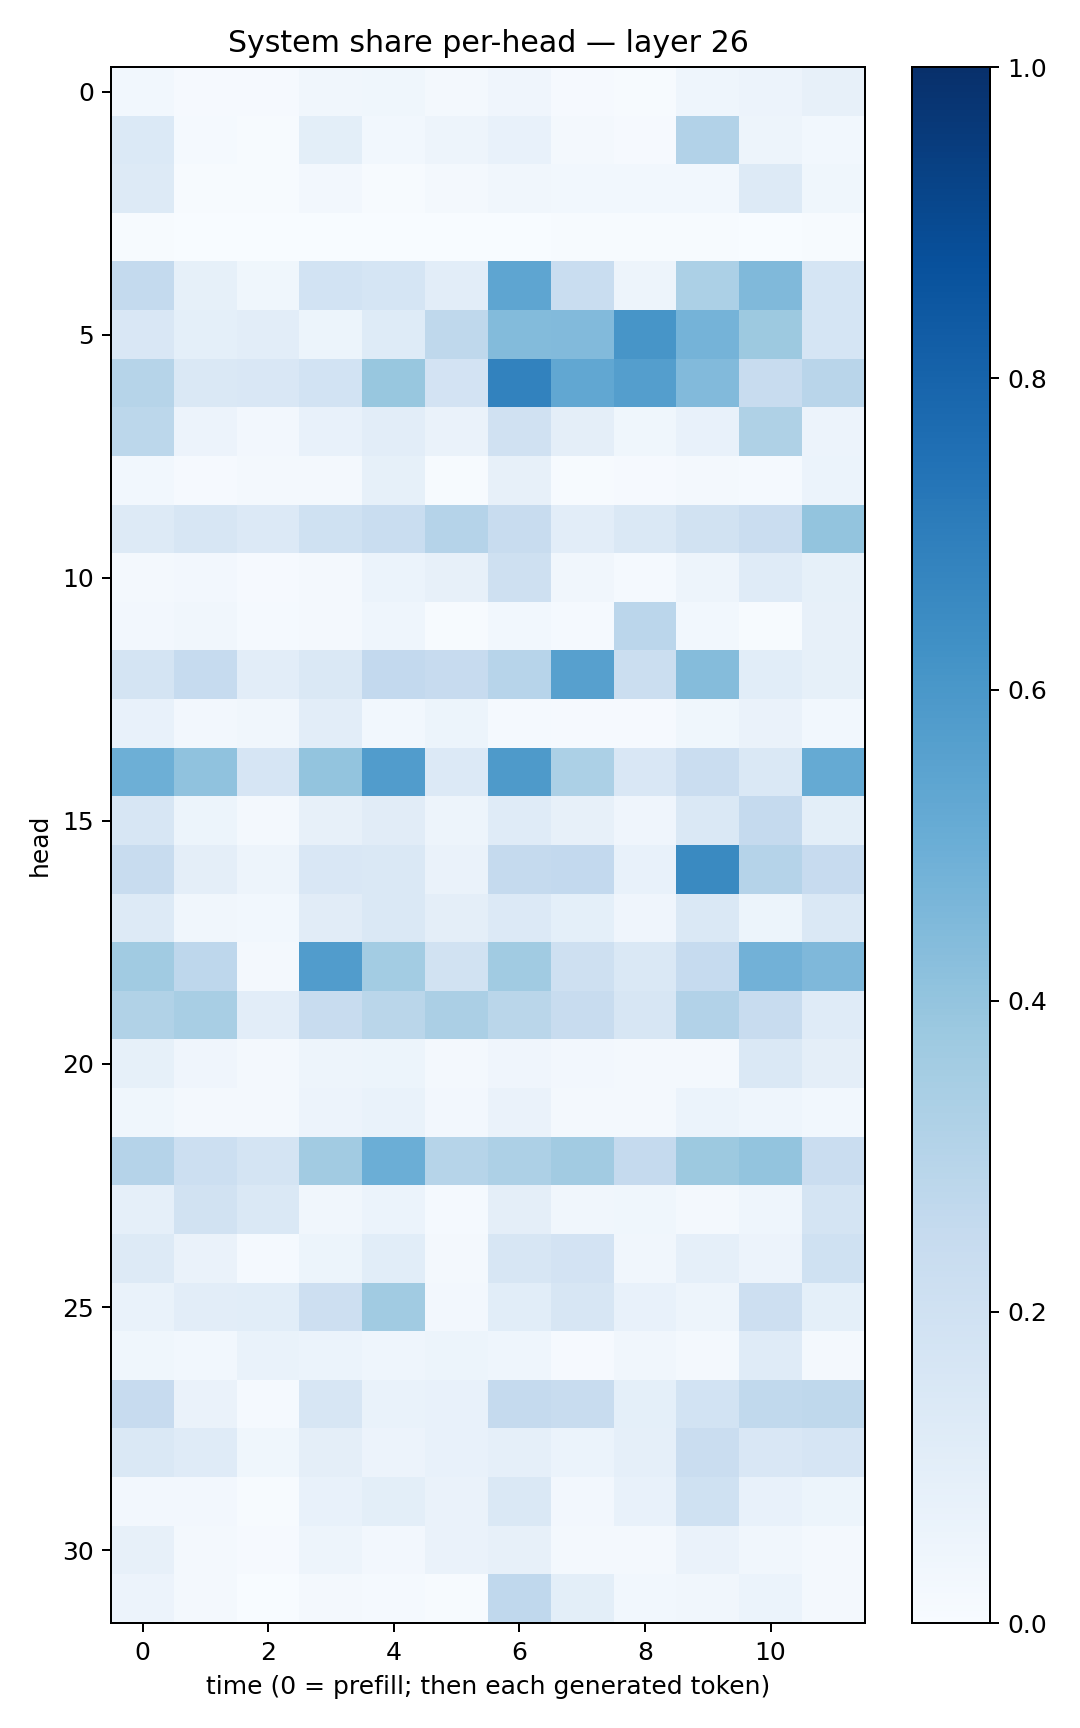

Values plotted in this chart, from the file beside it:
0.029697854, 0.010335189, 0.009376297, 0.0337992, 0.03613824, 0.019169418, 0.03944924, 0.010424539, 0.0074233236, 0.046296228, 0.057147764, 0.08195623
0.1397, 0.01329, 0.006435, 0.1006, 0.03024, 0.04879, 0.07461, 0.02261, 0.009994, 0.312, 0.05064, 0.03004
0.1293, 0.004195, 0.00511, 0.02578, 0.006431, 0.02053, 0.03125, 0.03065, 0.0305, 0.03039, 0.1268, 0.03889
0.007583, 0.002737, 0.002381, 0.003736, 0.003282, 0.0003049, 0.00382, 0.005589, 0.004429, 0.004081, 0.001723, 0.007364
0.2547, 0.08442, 0.03737, 0.1864, 0.1693, 0.105, 0.5356, 0.2305, 0.04901, 0.3298, 0.447, 0.1718
0.1516, 0.09106, 0.1029, 0.05142, 0.1243, 0.2716, 0.439, 0.4446, 0.6088, 0.4753, 0.3763, 0.1703
0.2986, 0.1423, 0.1501, 0.1868, 0.3882, 0.1803, 0.6817, 0.5275, 0.5674, 0.4426, 0.2358, 0.2911
0.2809, 0.05848, 0.026, 0.07046, 0.1034, 0.06316, 0.1953, 0.09531, 0.03813, 0.07697, 0.3227, 0.05702
0.03106, 0.0115, 0.01888, 0.01714, 0.08351, 0.004319, 0.07913, 0.005713, 0.007997, 0.02314, 0.01535, 0.0616
0.1324, 0.1595, 0.1361, 0.2012, 0.2318, 0.3031, 0.2406, 0.1051, 0.1473, 0.1901, 0.2291, 0.4018
0.01579, 0.02728, 0.00915, 0.02251, 0.06196, 0.08159, 0.2078, 0.03317, 0.01396, 0.04764, 0.1199, 0.08508
0.02668, 0.03408, 0.01196, 0.0221, 0.04639, 0.006031, 0.02986, 0.01223, 0.2828, 0.03096, 0.006434, 0.07962
0.176, 0.2469, 0.1036, 0.1449, 0.2602, 0.2424, 0.2933, 0.5601, 0.2204, 0.4358, 0.1083, 0.08466
0.07683, 0.02531, 0.03187, 0.1041, 0.02831, 0.05253, 0.01235, 0.011, 0.01061, 0.0365, 0.0642, 0.03083
0.494, 0.4091, 0.165, 0.4013, 0.5743, 0.1356, 0.589, 0.3296, 0.1516, 0.23, 0.1424, 0.5192
0.1626, 0.05317, 0.02071, 0.08028, 0.1098, 0.04711, 0.118, 0.07874, 0.04051, 0.1459, 0.2536, 0.1016
0.2366, 0.09721, 0.0479, 0.1497, 0.1426, 0.06482, 0.2532, 0.2581, 0.07582, 0.6526, 0.3046, 0.2451
0.1292, 0.03407, 0.02778, 0.1098, 0.1423, 0.09715, 0.1366, 0.09179, 0.04031, 0.1475, 0.05104, 0.1474
0.3656, 0.2755, 0.01673, 0.5767, 0.3566, 0.1946, 0.3656, 0.2104, 0.1434, 0.2487, 0.4832, 0.4531
0.3162, 0.3423, 0.1038, 0.2353, 0.2877, 0.3358, 0.2867, 0.2394, 0.1609, 0.3124, 0.2403, 0.1177
0.08444, 0.04115, 0.02191, 0.04838, 0.05263, 0.0199, 0.03974, 0.02583, 0.02216, 0.02027, 0.1436, 0.09438
0.03861, 0.02205, 0.02241, 0.05496, 0.06734, 0.02445, 0.06458, 0.02342, 0.02, 0.05953, 0.04406, 0.03034
0.3019, 0.2149, 0.1782, 0.3626, 0.4966, 0.2985, 0.3245, 0.3629, 0.2531, 0.3775, 0.4006, 0.2284
0.08762, 0.1928, 0.1456, 0.03362, 0.06119, 0.01378, 0.09487, 0.03166, 0.03543, 0.02263, 0.04398, 0.1767
0.1322, 0.06278, 0.01371, 0.05277, 0.1059, 0.01918, 0.1603, 0.1798, 0.03481, 0.08683, 0.0563, 0.2003
0.06742, 0.1054, 0.108, 0.2148, 0.3652, 0.02541, 0.1065, 0.1575, 0.07668, 0.04702, 0.2138, 0.09318
0.03844, 0.02842, 0.06842, 0.05876, 0.04306, 0.05272, 0.04457, 0.009745, 0.0338, 0.02171, 0.1208, 0.02299
0.2435, 0.06306, 0.0153, 0.163, 0.06798, 0.07405, 0.2532, 0.2344, 0.08985, 0.1855, 0.2632, 0.2709
0.1456, 0.1198, 0.03902, 0.09611, 0.0557, 0.07704, 0.08646, 0.05943, 0.08748, 0.2287, 0.1502, 0.1643
0.02623, 0.02646, 0.00738, 0.07508, 0.09922, 0.06629, 0.1445, 0.02668, 0.07151, 0.2021, 0.0724, 0.05232
0.08131, 0.01864, 0.01122, 0.0478, 0.02589, 0.06575, 0.08011, 0.01997, 0.01601, 0.06321, 0.03185, 0.01911
0.05765, 0.02058, 0.00388, 0.02243, 0.01419, 0.006082, 0.2693, 0.09795, 0.03019, 0.03222, 0.0595, 0.01615
